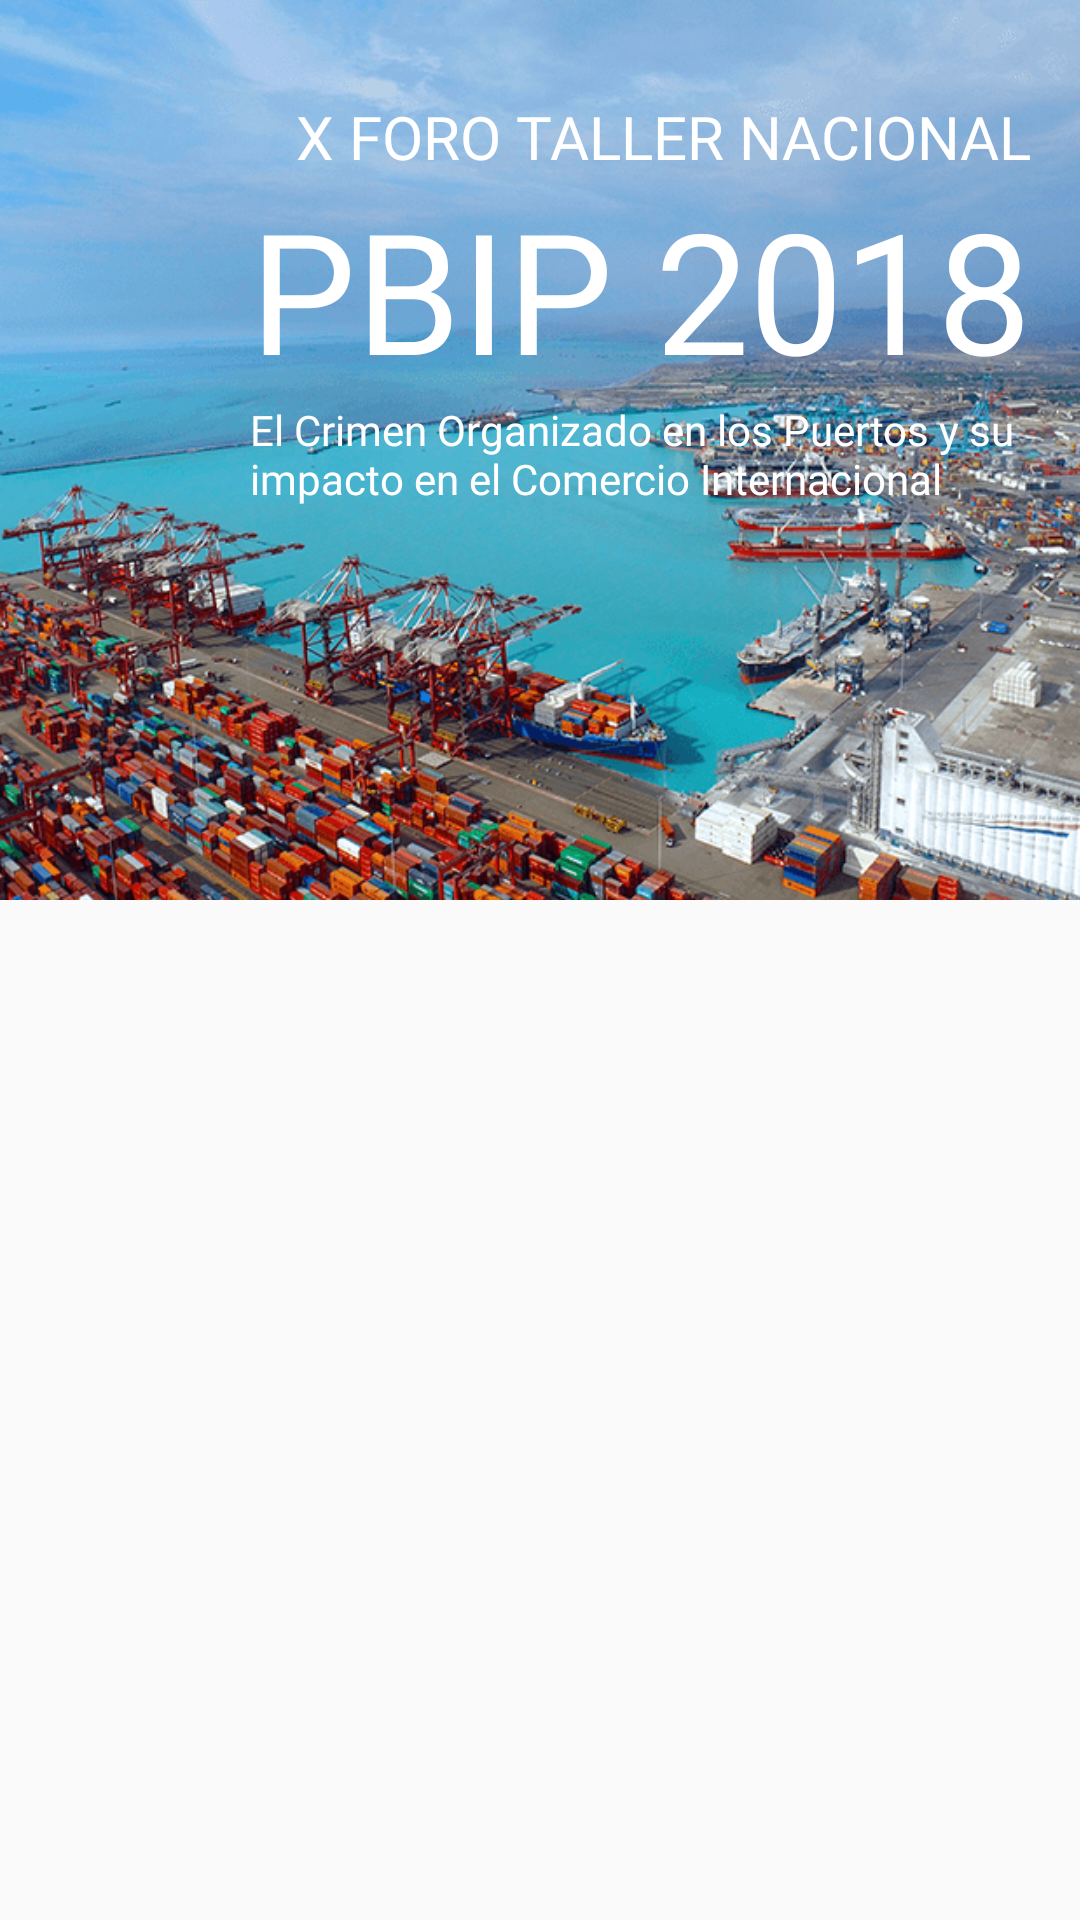

This screen was rendered from an Android layout file. Write that file and the resources it references.
<!-- AndroidManifest.xml: application theme AppTheme -->
<!-- res/layout/expositor_fragment.xml -->
<?xml version="1.0" encoding="utf-8"?>
<androidx.coordinatorlayout.widget.CoordinatorLayout xmlns:android="http://schemas.android.com/apk/res/android"
    xmlns:app="http://schemas.android.com/apk/res-auto"
    xmlns:tools="http://schemas.android.com/tools"
    android:layout_width="match_parent"
    android:layout_height="match_parent"
    tools:context=".view.ExpositorFragment">

    <com.google.android.material.appbar.AppBarLayout
        android:layout_width="match_parent"
        android:layout_height="wrap_content"
        android:theme="@style/AppTheme.AppBarOverlay"
        android:fitsSystemWindows="true">

        <com.google.android.material.appbar.CollapsingToolbarLayout
            android:layout_width="match_parent"
            android:layout_height="300dp"
            android:fitsSystemWindows="true"
            app:contentScrim="?attr/colorPrimary"
            app:layout_scrollFlags="scroll|exitUntilCollapsed"
            app:expandedTitleTextAppearance="@style/TextAppearance.AppCompat.Headline">

            <androidx.constraintlayout.widget.ConstraintLayout
                app:layout_collapseMode="parallax"
                android:layout_width="match_parent"
                android:layout_height="wrap_content">

                <ImageView
                    android:id="@+id/imageView2"
                    android:layout_width="0dp"
                    android:layout_height="300dp"
                    android:scaleType="centerCrop"
                    android:src="@drawable/img_background_cuadrado"
                    app:layout_constraintEnd_toEndOf="parent"
                    app:layout_constraintStart_toStartOf="parent"
                    app:layout_constraintTop_toTopOf="parent" />

                <TextView
                    android:id="@+id/textView3"
                    android:layout_width="wrap_content"
                    android:layout_height="wrap_content"
                    android:layout_marginTop="32dp"
                    android:layout_marginEnd="16dp"
                    android:fontFamily="@font/autor_medium"
                    android:text="X Foro Taller Nacional"
                    android:textAllCaps="true"
                    android:textColor="@android:color/white"
                    android:textSize="20sp"
                    app:layout_constraintEnd_toEndOf="parent"
                    app:layout_constraintTop_toTopOf="@+id/imageView2" />

                <TextView
                    android:id="@+id/textView5"
                    android:layout_width="wrap_content"
                    android:layout_height="wrap_content"
                    android:layout_marginEnd="16dp"
                    android:fontFamily="@font/autor_bold"
                    android:text="PBIP 2018"
                    android:textColor="@android:color/white"
                    android:textSize="56sp"
                    app:layout_constraintEnd_toEndOf="parent"
                    app:layout_constraintTop_toBottomOf="@+id/textView3" />

                <TextView
                    android:id="@+id/textView7"
                    android:layout_width="0dp"
                    android:layout_height="wrap_content"
                    android:layout_marginEnd="16dp"
                    android:fontFamily="@font/autor_medium"
                    android:text="El Crimen Organizado en los Puertos y su impacto en el Comercio Internacional"
                    android:textColor="@android:color/white"
                    android:textSize="14sp"
                    app:layout_constraintEnd_toEndOf="parent"
                    app:layout_constraintStart_toStartOf="@+id/textView5"
                    app:layout_constraintTop_toBottomOf="@+id/textView5" />
            </androidx.constraintlayout.widget.ConstraintLayout>

            <androidx.appcompat.widget.Toolbar
                android:id="@+id/collapsing_toolbar_expositores"
                android:layout_width="match_parent"
                android:layout_height="?attr/actionBarSize"
                android:title="@string/label_expositores"
                app:layout_collapseMode="pin"
                app:popupTheme="@style/AppTheme.PopupOverlay"/>
        </com.google.android.material.appbar.CollapsingToolbarLayout>

    </com.google.android.material.appbar.AppBarLayout>

    <androidx.recyclerview.widget.RecyclerView
        android:id="@+id/rcViewExpositores"
        android:layout_width="match_parent"
        android:layout_height="match_parent"
        android:paddingBottom="?attr/actionBarSize"
        app:layout_behavior="@string/appbar_scrolling_view_behavior"
        tools:listitem="@layout/card_expositor"/>

</androidx.coordinatorlayout.widget.CoordinatorLayout>
<!-- res/layout/card_expositor.xml (included above) -->
<?xml version="1.0" encoding="utf-8"?>
<com.google.android.material.card.MaterialCardView xmlns:android="http://schemas.android.com/apk/res/android"
    xmlns:app="http://schemas.android.com/apk/res-auto"
    xmlns:tools="http://schemas.android.com/tools"
    android:layout_width="match_parent"
    android:layout_height="wrap_content"
    android:layout_marginBottom="4dp"
    app:cardBackgroundColor="@android:color/transparent"
    app:cardElevation="0dp"
    app:cardPreventCornerOverlap="true">

    <androidx.constraintlayout.widget.ConstraintLayout
        android:layout_width="match_parent"
        android:layout_height="match_parent">

        <de.hdodenhof.circleimageview.CircleImageView
            android:id="@+id/expositor_imagen"
            android:layout_width="40dp"
            android:layout_height="50dp"
            android:layout_marginStart="16dp"
            android:layout_marginTop="8dp"
            android:src="@drawable/ic_user_default"
            app:layout_constraintStart_toStartOf="parent"
            app:layout_constraintTop_toTopOf="parent" />

        <TextView
            android:id="@+id/expositor_nombre"
            android:layout_width="0dp"
            android:layout_height="wrap_content"
            android:layout_marginStart="20dp"
            android:layout_marginEnd="16dp"
            android:fontFamily="@font/autor_medium"
            android:text="Jean Carlo Urbina Velarde Urbina"
            android:textColor="@color/redPeru"
            android:textSize="14sp"
            app:layout_constraintEnd_toEndOf="parent"
            app:layout_constraintStart_toEndOf="@+id/expositor_imagen"
            app:layout_constraintTop_toTopOf="@+id/expositor_imagen" />

        <TextView
            android:id="@+id/expositor_cargo"
            android:layout_width="0dp"
            android:layout_height="wrap_content"
            android:layout_marginStart="20dp"
            android:layout_marginTop="4dp"
            android:layout_marginEnd="16dp"
            android:fontFamily="@font/autor_medium"
            android:text="Desarrollador de Software"
            android:textSize="13sp"
            app:layout_constraintEnd_toEndOf="parent"
            app:layout_constraintStart_toEndOf="@+id/expositor_imagen"
            app:layout_constraintTop_toBottomOf="@+id/expositor_nombre" />

        <View
            android:id="@+id/view"
            android:layout_width="match_parent"
            android:layout_height="1dp"
            android:layout_marginStart="16dp"
            android:layout_marginTop="16dp"
            android:layout_marginEnd="16dp"
            android:background="@color/textColorSecondary"
            app:layout_constraintBottom_toBottomOf="parent"
            app:layout_constraintEnd_toEndOf="parent"
            app:layout_constraintStart_toStartOf="parent"
            app:layout_constraintTop_toBottomOf="@+id/expositor_cargo"
            app:layout_constraintVertical_bias="1.0" />
    </androidx.constraintlayout.widget.ConstraintLayout>
</com.google.android.material.card.MaterialCardView>
<!-- resources referenced by this layout -->
<resources>
  <color name="redPeru">#E51D27</color>
  <color name="textColorSecondary">#575756</color>
  <!-- drawable img_background_cuadrado: png bitmap (drawable-hdpi, 550316 bytes) -->
  <string name="label_expositores">Expositores</string>
  <style name="AppTheme.AppBarOverlay" parent="ThemeOverlay.AppCompat.Dark.ActionBar" />
  <style name="AppTheme.PopupOverlay" parent="ThemeOverlay.AppCompat.Light" />
  <style name="AppTheme" parent="Theme.AppCompat.Light.NoActionBar">
          
          <item name="colorPrimary">@color/colorPrimary</item>
          <item name="colorPrimaryDark">@color/colorPrimaryDark</item>
          <item name="colorAccent">@color/colorAccent</item>
      </style>
  <color name="colorPrimary">#E51D27</color>
  <color name="colorPrimaryDark">#000000</color>
  <color name="colorAccent">#D81B60</color>
</resources>
